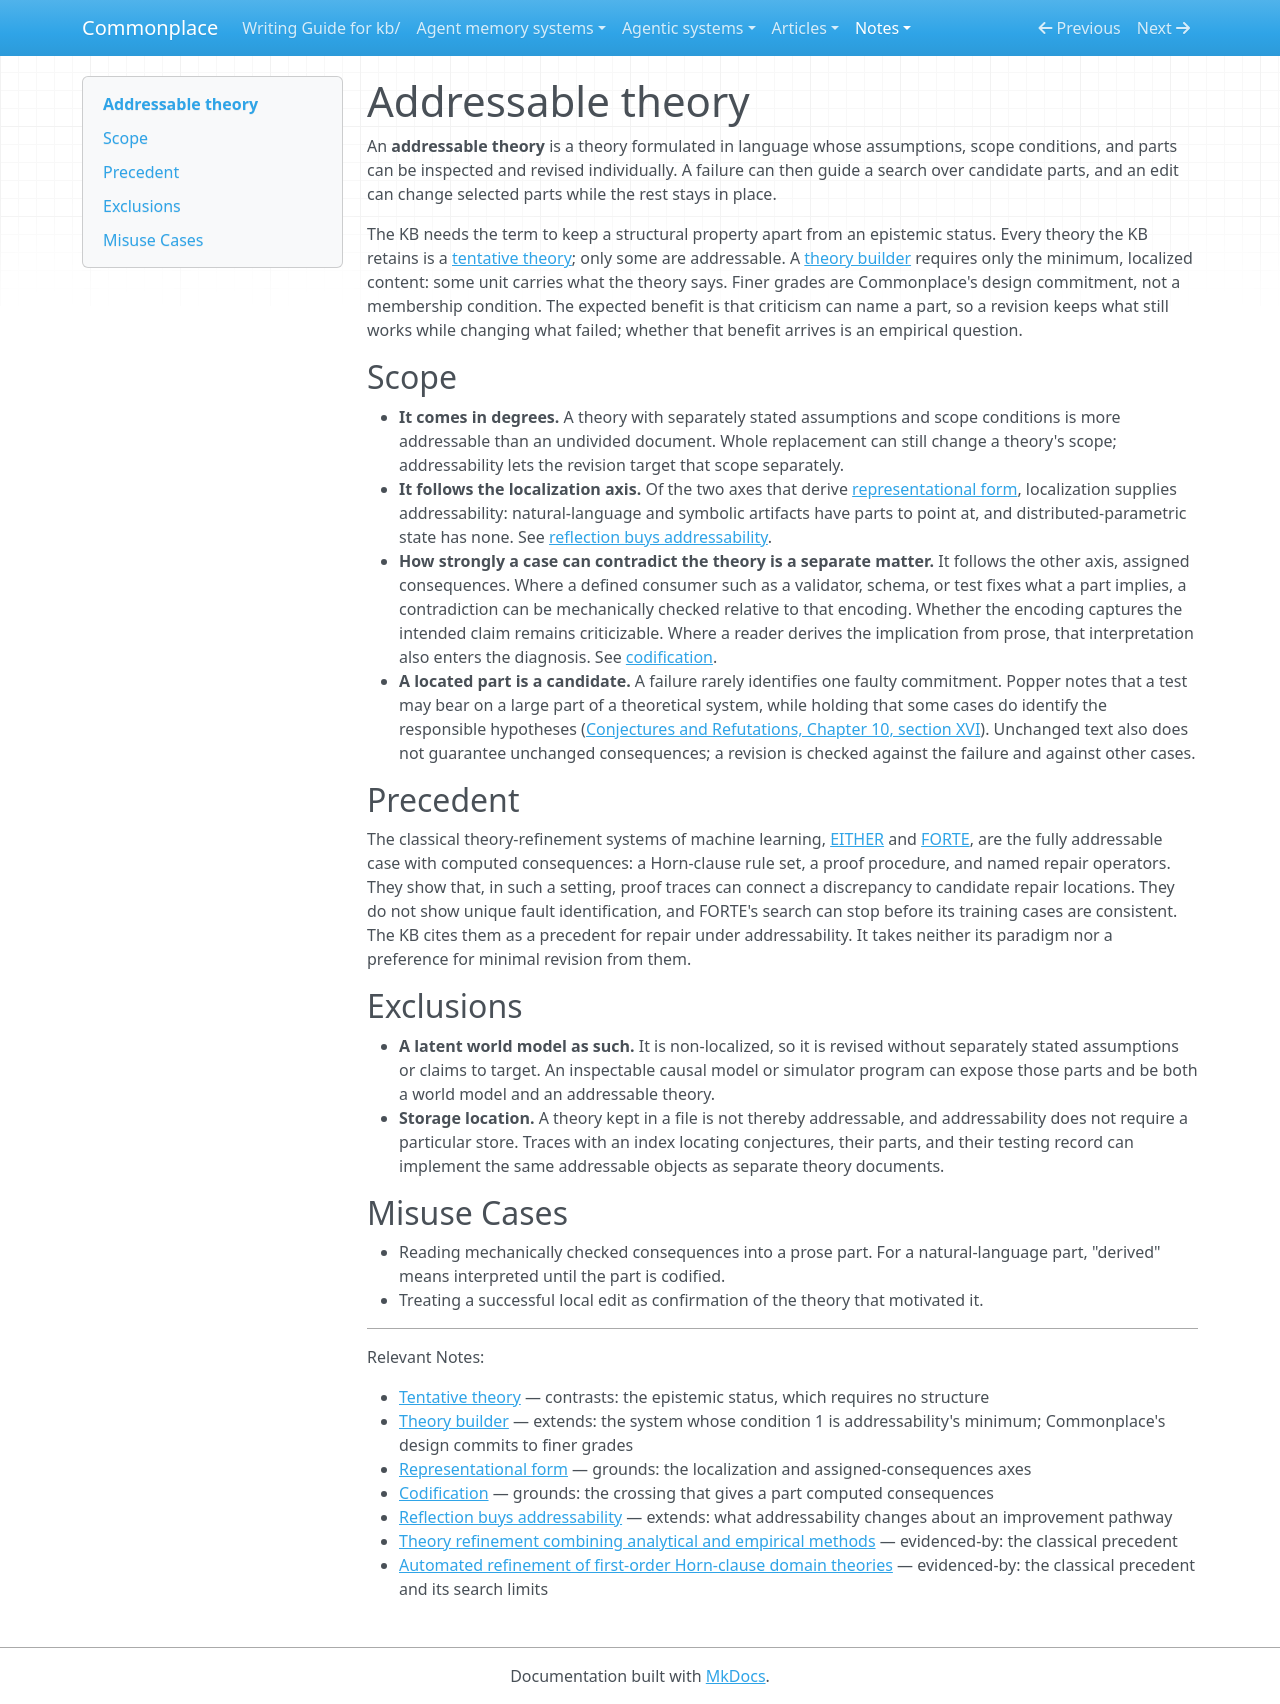

repository: zby/commonplace · page: notes/definitions/addressable-theory/index.html · generator: mkdocs

---
description: "Definition — an addressable theory is a theory formulated in language whose assumptions, scope, and parts can be inspected and revised individually; a graded structural property, separate from tentative status"
type: types/definition.md
tags: [self-improving-systems, learning-theory, theory-builder]
---

# Addressable theory

An **addressable theory** is a theory formulated in language whose
assumptions, scope conditions, and parts can be inspected and revised individually. A failure
can then guide a search over candidate parts, and an edit can change selected
parts while the rest stays in place.

The KB needs the term to keep a structural property apart from an epistemic
status. Every theory the KB retains is a [tentative theory](./tentative-theory.md);
only some are addressable. A [theory builder](./theory-builder.md) requires
only the minimum, localized content: some unit carries what the theory says.
Finer grades are Commonplace's design commitment, not a membership condition.
The expected benefit is that criticism can name a part, so a revision keeps what
still works while changing what failed; whether that benefit arrives is an
empirical question.

## Scope

- **It comes in degrees.** A theory with separately stated assumptions and
  scope conditions is more addressable than an undivided document. Whole
  replacement can still change a theory's scope; addressability lets the
  revision target that scope separately.
- **It follows the localization axis.** Of the two axes that derive
  [representational form](./representational-form.md),
  localization supplies addressability: natural-language and symbolic
  artifacts have parts to point at, and distributed-parametric state has
  none. See [reflection buys addressability](../reflection-buys-addressability.md).
- **How strongly a case can contradict the theory is a separate matter.** It
  follows the other axis, assigned consequences. Where a defined consumer
  such as a validator, schema, or test fixes what a part implies, a
  contradiction can be mechanically checked relative to that encoding.
  Whether the encoding captures the intended claim remains criticizable.
  Where a reader derives the implication from prose, that interpretation
  also enters the diagnosis. See
  [codification](./codification.md).
- **A located part is a candidate.** A failure rarely
  identifies one faulty commitment. Popper notes that a test may bear on a
  large part of a theoretical system, while holding that some cases do
  identify the responsible hypotheses
  ([Conjectures and Refutations, Chapter 10, section XVI](../../sources/popper-conjectures-and-refutations.ingest.md#quotes)).
  Unchanged text also does not guarantee unchanged consequences; a revision
  is checked against the failure and against other cases.

## Precedent

The classical theory-refinement systems of machine learning,
[EITHER](../../sources/theory-refinement-analytical-empirical-methods.ingest.md)
and [FORTE](../../sources/automated-refinement-first-order-horn-clause-domain-theories.ingest.md),
are the fully addressable case with computed consequences: a Horn-clause rule
set, a proof procedure, and named repair operators. They show that, in such a
setting, proof traces can connect a discrepancy to candidate repair
locations. They do not show unique fault identification, and FORTE's search
can stop before its training cases are consistent. The KB cites them as a
precedent for repair under addressability. It takes neither its paradigm nor
a preference for minimal revision from them.

## Exclusions

- **A latent world model as such.** It is non-localized, so it is revised
  without separately stated assumptions or claims to target. An inspectable
  causal model or simulator program can expose those parts and be both a
  world model and an addressable theory.
- **Storage location.** A theory kept in a file is not thereby addressable,
  and addressability does not require a particular store. Traces with an
  index locating conjectures, their parts, and their testing record can
  implement the same addressable objects as separate theory documents.

## Misuse Cases

- Reading mechanically checked consequences into a prose part. For a
  natural-language part, "derived" means interpreted until the part is
  codified.
- Treating a successful local edit as confirmation of the theory that
  motivated it.

---

Relevant Notes:

- [Tentative theory](./tentative-theory.md) — contrasts: the epistemic status, which requires no structure
- [Theory builder](./theory-builder.md) — extends: the system whose condition 1 is addressability's minimum; Commonplace's design commits to finer grades
- [Representational form](./representational-form.md) — grounds: the localization and assigned-consequences axes
- [Codification](./codification.md) — grounds: the crossing that gives a part computed consequences
- [Reflection buys addressability](../reflection-buys-addressability.md) — extends: what addressability changes about an improvement pathway
- [Theory refinement combining analytical and empirical methods](../../sources/theory-refinement-analytical-empirical-methods.ingest.md) — evidenced-by: the classical precedent
- [Automated refinement of first-order Horn-clause domain theories](../../sources/automated-refinement-first-order-horn-clause-domain-theories.ingest.md) — evidenced-by: the classical precedent and its search limits
